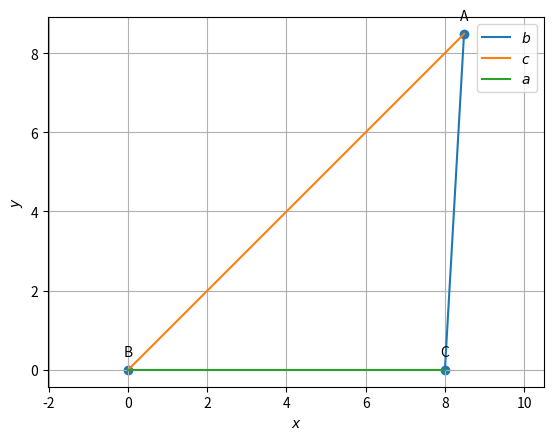

Write the Python code that produced this figure. (Note: this script raises an exception after producing the figure.)
import numpy as np
import matplotlib.pyplot as plt
from numpy import linalg as LA
#local imports
#from line.funcs import *
#from triangle.funcs import *
#from conics.funcs import circ_gen
def line_gen(A,B):
   len =10
   dim = A.shape[0]
   x_AB = np.zeros((dim,len))
   lam_1 = np.linspace(0,1,len)
   for i in range(len):
     temp1 = A + lam_1[i]*(B-A)
     x_AB[:,i]= temp1.T
   return x_AB

def dir_vec(A,B):
   return B-A
def norm_vec(A,B):
   return np.matmul(omat, dir_vec(A,B))

#Input parameters
theta =45* np.pi/180
a=8
k=3.5
e2=np.array(([0,1]))
C=np.array(([8,0]))
B=np.array(([0,0]))
O =np.array(([1,-1],[-k,-k+2*a*np.cos(theta)]))
D=np.array(([-k,a**2]))
P=np.linalg.solve(O,D)
b=P[1]
A=np.array(([b*np.cos(theta),b*np.sin(theta)]))
print(A)
l=(np.linalg.norm(B-A))
m=(np.linalg.norm(A-C))                   
print(round(l-m,1))
##Generating all lines
x_BC = line_gen(B,C)
x_AB = line_gen(A,B)
x_CA = line_gen(C,A)

#Plotting all lines
plt.plot(x_CA[0,:],x_CA[1,:],label='$b$')
plt.plot(x_AB[0,:],x_AB[1,:],label='$c$')
plt.plot(x_BC[0,:],x_BC[1,:],label='$a$')

#Labeling the coordinates
tri_coords = np.vstack((C,B,A)).T
plt.scatter(tri_coords[0,:], tri_coords[1,:])
vert_labels = ['C','B','A']
for i, txt in enumerate(vert_labels):
    plt.annotate(txt, # this is the text
                 (tri_coords[0,i], tri_coords[1,i]), # this is the point to label
                 textcoords="offset points", # how to position the text
                 xytext=(0,10), # distance from text to points (x,y)
                 ha='center') # horizontal alignment can be left, right or center

plt.xlabel('$x$')
plt.ylabel('$y$')
plt.legend(loc='best')
plt.grid() # minor
plt.axis('equal')

#if using termux
plt.savefig('/sdcard/fwc/vector/docs/figs/triangle.pdf')
#subprocess.run(shlex.split("termux-open  /sdcard/FWC/matrices/matrix.pdf"))
#else
plt.show()
